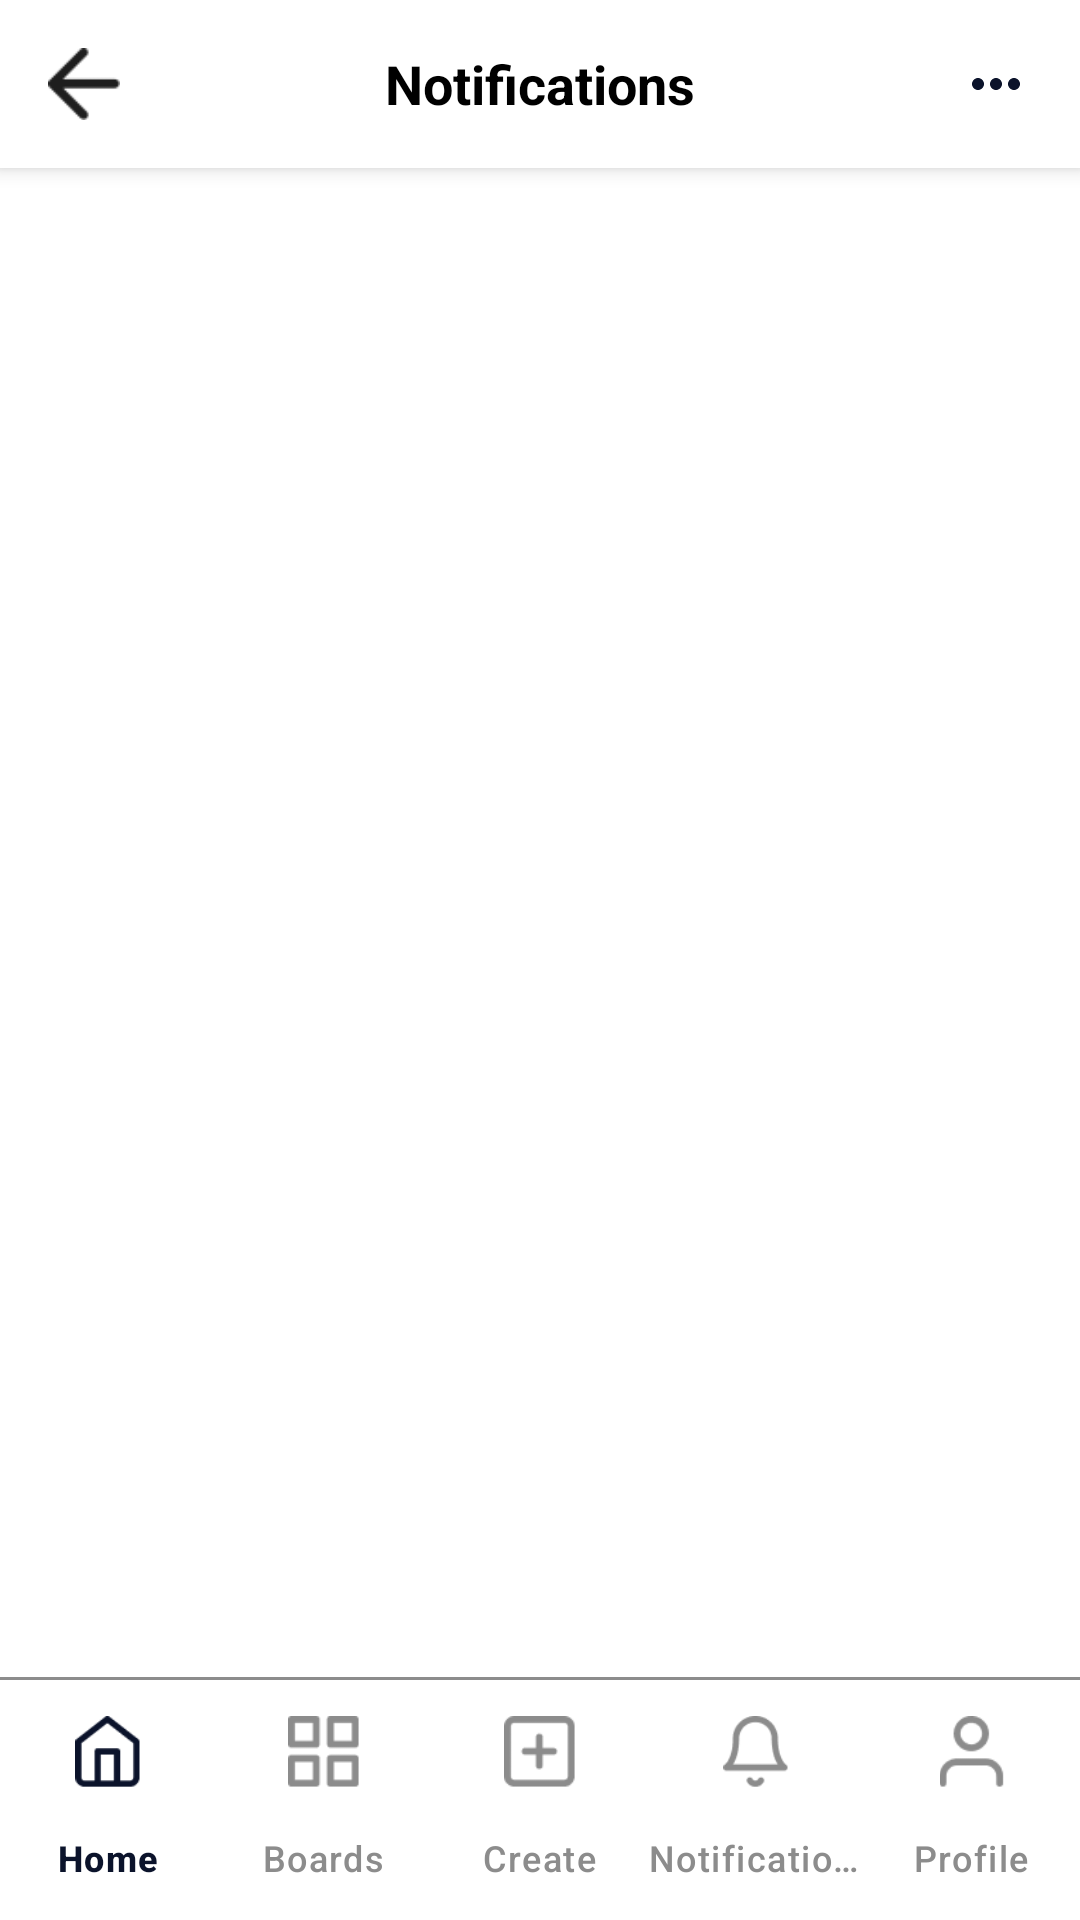

Produce the Android XML layout that renders to this screen, including the resource entries it uses.
<!-- AndroidManifest.xml: application theme Theme.Moodlysubmission -->
<!-- res/layout/activity_notifications.xml -->
<RelativeLayout xmlns:android="http://schemas.android.com/apk/res/android"
    xmlns:app="http://schemas.android.com/apk/res-auto"
    android:layout_width="match_parent"
    android:layout_height="match_parent"
    android:background="#FFFFFF"
    android:id="@+id/main">

    
    <RelativeLayout
        android:id="@+id/top_app_bar"
        android:layout_width="match_parent"
        android:layout_height="56dp"
        android:layout_alignParentTop="true"
        android:background="#FFFFFF"
        android:elevation="4dp"
        android:paddingLeft="16dp"
        android:paddingRight="16dp">

        
        <ImageView
            android:id="@+id/back_button"
            android:layout_width="24dp"
            android:layout_height="24dp"
            android:layout_alignParentLeft="true"
            android:layout_centerVertical="true"
            android:src="@drawable/back_button"
            android:contentDescription="Back" />

        
        <TextView
            android:id="@+id/notifications_title"
            android:layout_width="wrap_content"
            android:layout_height="wrap_content"
            android:layout_centerInParent="true"
            android:text="Notifications"
            android:textColor="#000000"
            android:textSize="18sp"
            android:textStyle="bold" />

        
        <ImageView
            android:id="@+id/more_options"
            android:layout_width="24dp"
            android:layout_height="24dp"
            android:layout_alignParentRight="true"
            android:layout_centerVertical="true"
            android:src="@drawable/ic_more"
            android:contentDescription="More options" />

    </RelativeLayout>

    
    <androidx.recyclerview.widget.RecyclerView
        android:id="@+id/notifications_recycler"
        android:layout_width="match_parent"
        android:layout_height="match_parent"
        android:layout_below="@id/top_app_bar"
        android:layout_above="@id/bottom_navigation"
        android:paddingTop="8dp"
        android:paddingBottom="8dp"
        android:clipToPadding="false" />
    <TextView
        android:id="@+id/nothing_to_show_text"
        android:layout_width="wrap_content"
        android:layout_height="wrap_content"
        android:layout_below="@id/top_app_bar"
        android:layout_above="@id/bottom_navigation_separator"
        android:layout_centerInParent="true"
        android:gravity="center"
        android:text="Nothing to show."
        android:textSize="18sp"
        android:textColor="@color/grey"
        android:layout_centerHorizontal="true"
        android:visibility="gone"/>
    <ProgressBar
        android:id="@+id/progress_bar"
        android:layout_width="wrap_content"
        android:layout_height="wrap_content"
        android:layout_below="@id/top_app_bar"
        android:layout_marginTop="50dp"
        android:layout_centerInParent="true"
        android:visibility="gone"/>
    <View
        android:id="@+id/bottom_navigation_separator"
        android:layout_width="match_parent"
        android:layout_height="1dp"
        android:layout_above="@id/bottom_navigation"
        android:background="@color/grey" />

    
    <com.google.android.material.bottomnavigation.BottomNavigationView
        android:id="@+id/bottom_navigation"
        android:layout_width="match_parent"
        android:layout_height="wrap_content"
        android:layout_alignParentBottom="true"
        android:background="@color/white"
        app:itemIconTint="@color/bottom_nav_item_color"
        app:itemTextColor="@color/bottom_nav_item_color"
        app:labelVisibilityMode="labeled"
        app:menu="@menu/bottom_nav_menu"
        app:itemActiveIndicatorStyle="@null"/>

</RelativeLayout>
<!-- resources referenced by this layout -->
<resources>
  <color name="grey">#8c8c8c</color>
  <color name="white">#FFFFFFFF</color>
  <!-- drawable back_button: png bitmap (drawable, 293 bytes) -->
  <!-- drawable ic_more (drawable) -->
  <vector xmlns:android="http://schemas.android.com/apk/res/android"
      android:width="24dp"
      android:height="24dp"
      android:viewportWidth="24"
      android:viewportHeight="24">
      <path
          android:fillColor="@color/blue"
          android:pathData="M8,12c0,1.1 -0.9,2 -2,2s-2,-0.9 -2,-2 0.9,-2 2,-2 2,0.9 2,2zM14,12c0,1.1 -0.9,2 -2,2s-2,-0.9 -2,-2 0.9,-2 2,-2 2,0.9 2,2zM20,12c0,1.1 -0.9,2 -2,2s-2,-0.9 -2,-2 0.9,-2 2,-2 2,0.9 2,2z"/>
  </vector>
  <style name="Theme.Moodlysubmission" parent="Base.Theme.Moodlysubmission" />
  <color name="blue">#0b132b</color>
  <style name="Base.Theme.Moodlysubmission" parent="Theme.Material3.DayNight.NoActionBar">
          
           <item name="colorPrimary">@color/blue</item>
      </style>
</resources>
